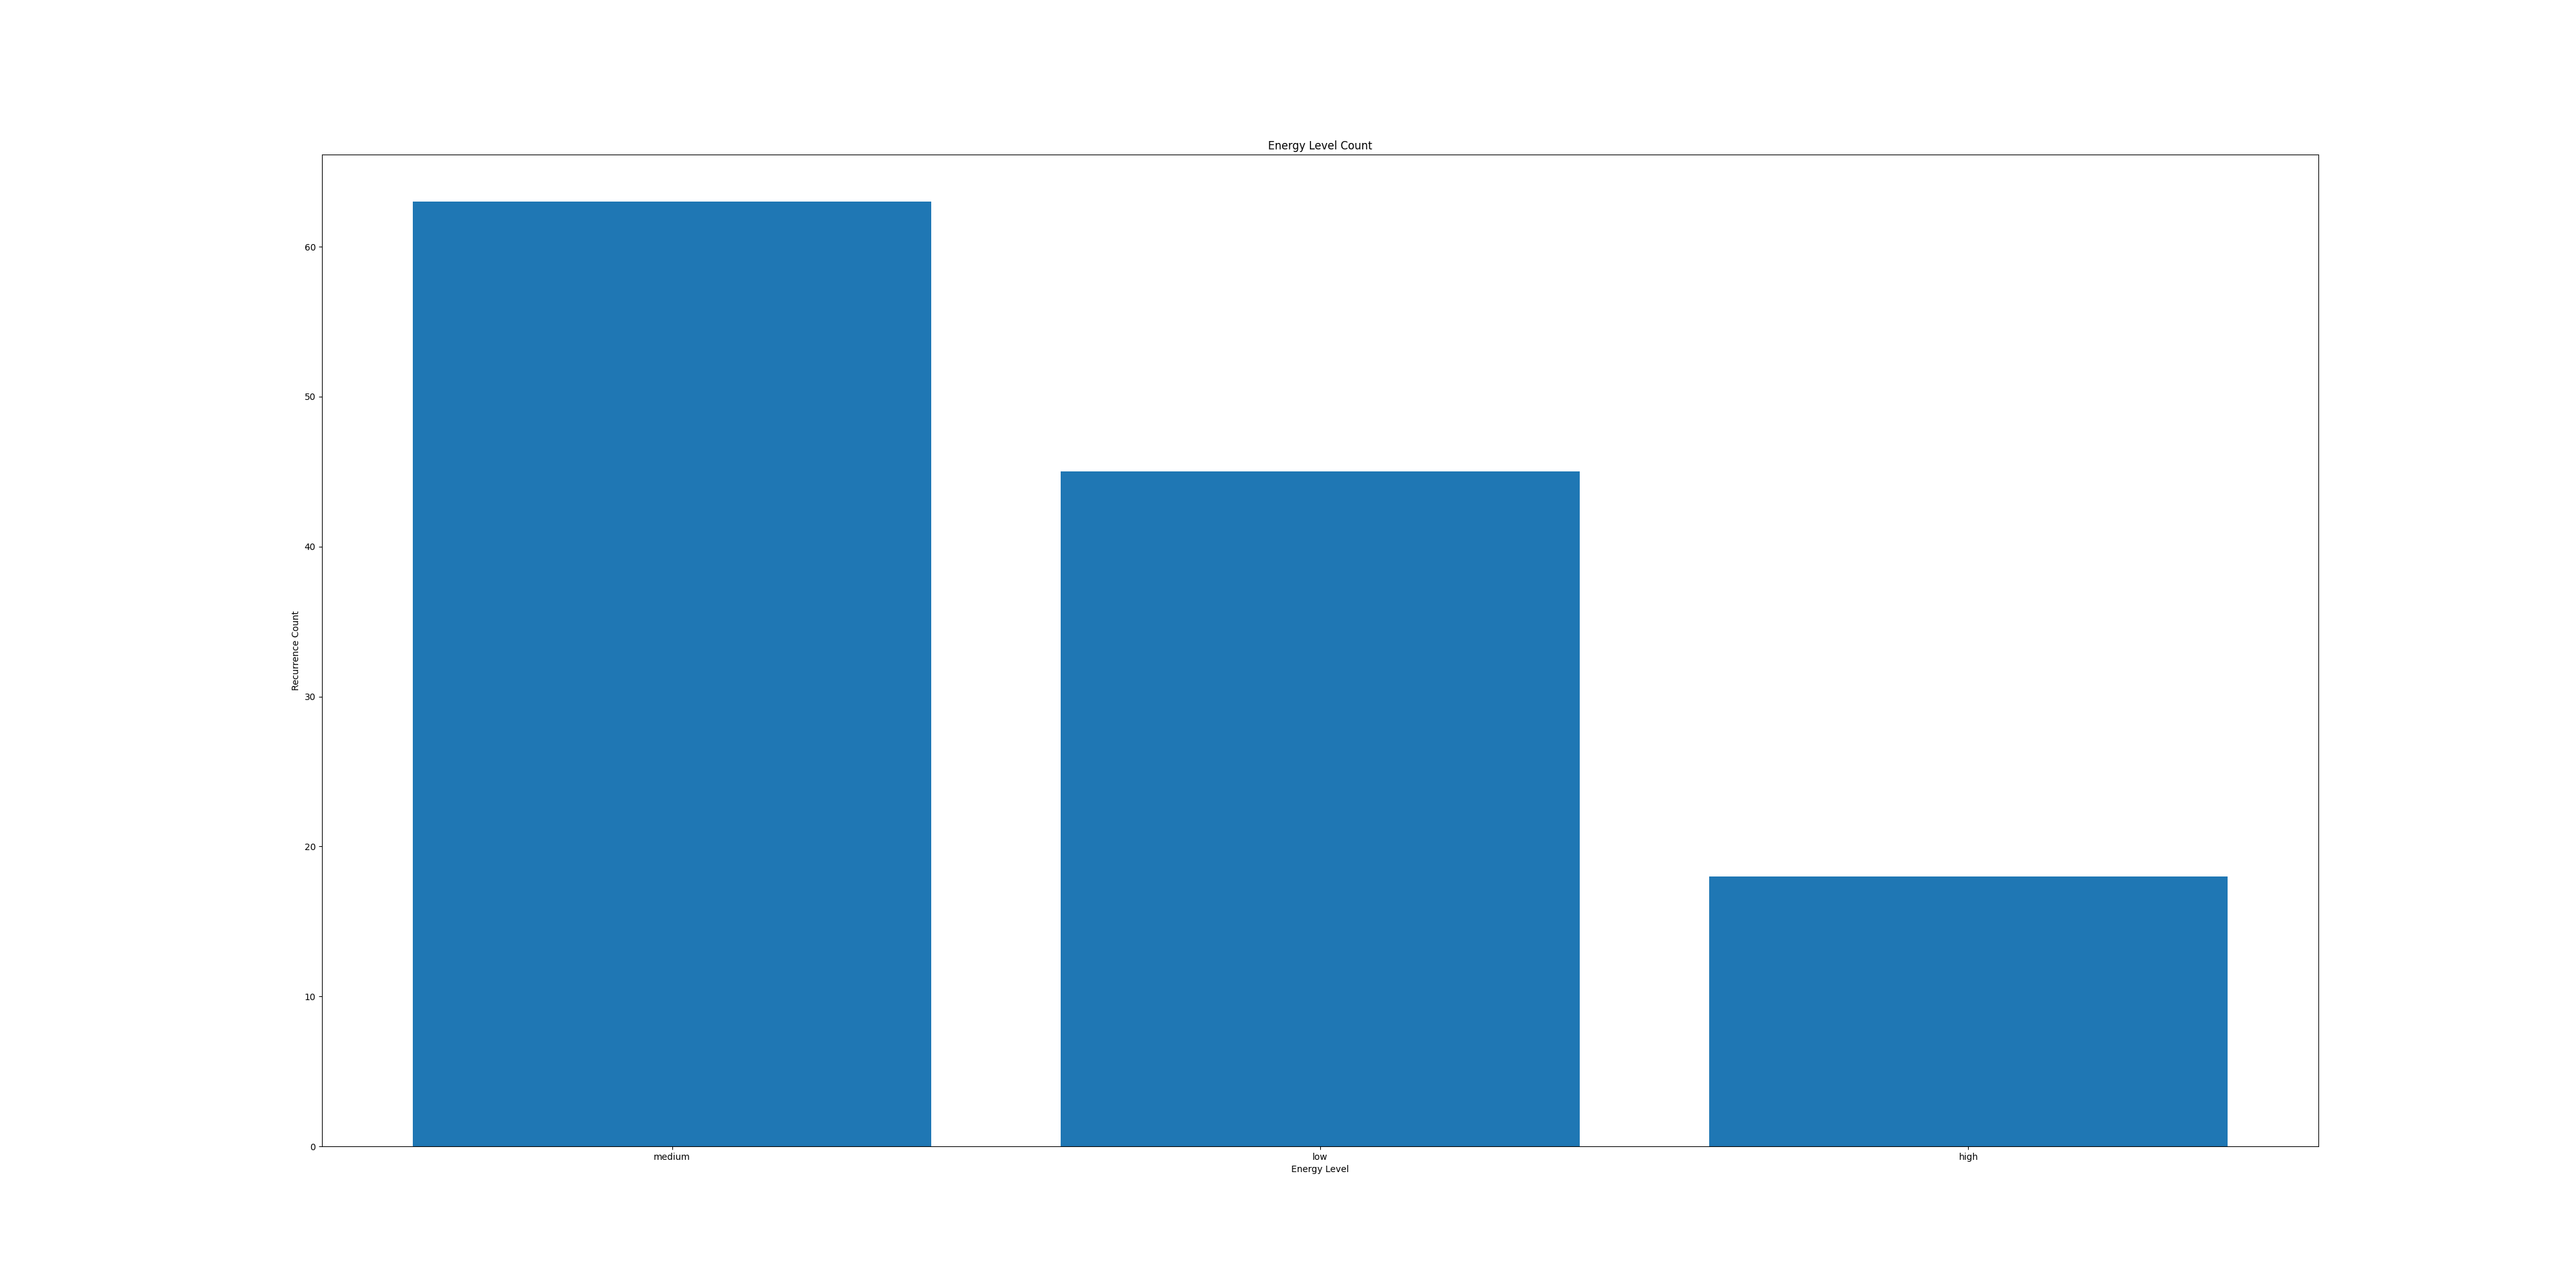

Data behind this chart, as committed beside it:
Energy Level, Counter
medium, 63
high, 18
low, 45
